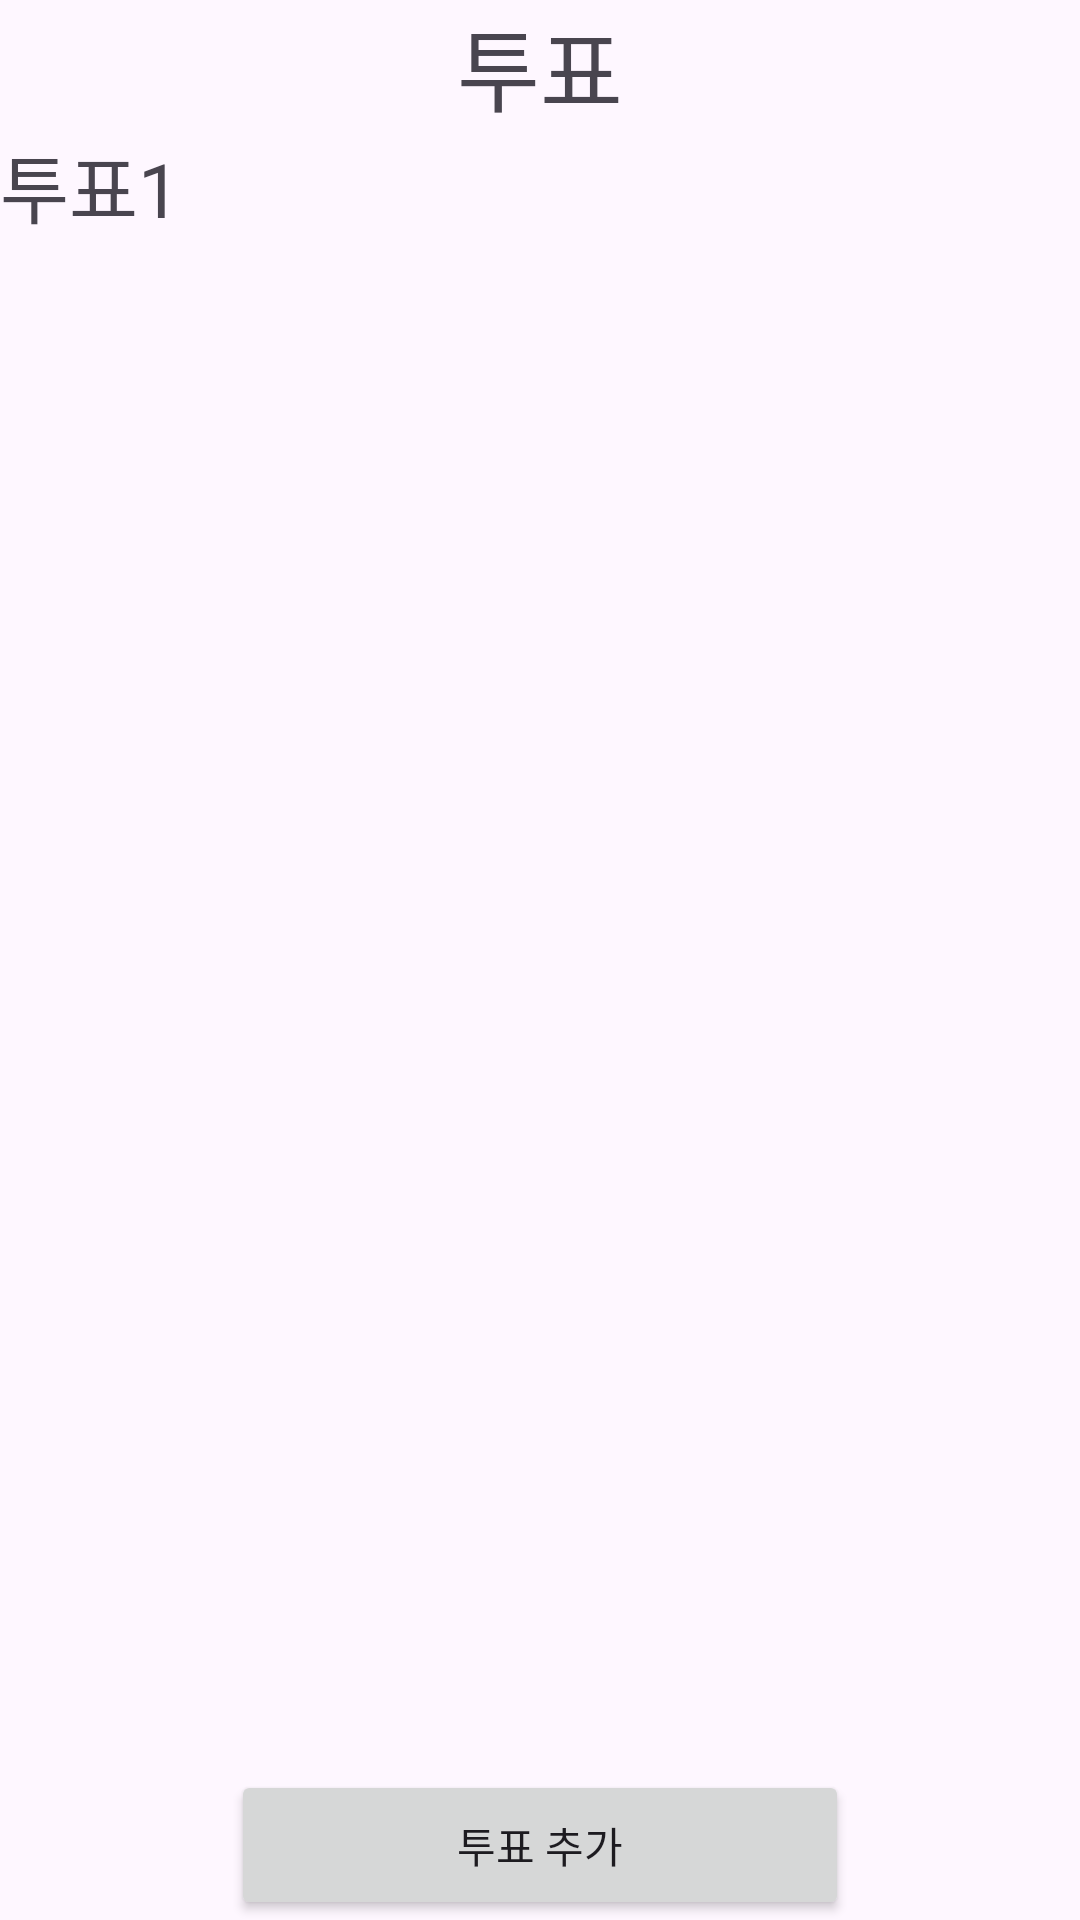

Android layout source for this screen:
<!-- AndroidManifest.xml: application theme Theme.Plzlogin -->
<!-- res/layout/activity_vote.xml -->
<?xml version="1.0" encoding="utf-8"?>
<androidx.constraintlayout.widget.ConstraintLayout xmlns:android="http://schemas.android.com/apk/res/android"
    xmlns:app="http://schemas.android.com/apk/res-auto"
    xmlns:tools="http://schemas.android.com/tools"
    android:layout_width="match_parent"
    android:layout_height="match_parent"
    tools:context=".Vote">

    <TextView
        android:id="@+id/textView"
        android:layout_width="wrap_content"
        android:layout_height="wrap_content"
        android:text="투표1"
        android:textSize="25dp"
        app:layout_constraintStart_toStartOf="parent"
        app:layout_constraintTop_toBottomOf="@+id/Vote" />

    <TextView
        android:id="@+id/Vote"
        android:layout_width="wrap_content"
        android:layout_height="wrap_content"
        android:text="투표"
        android:textSize="30dp"
        app:layout_constraintEnd_toEndOf="parent"
        app:layout_constraintStart_toStartOf="parent"
        app:layout_constraintTop_toTopOf="parent" />

    <Button
        android:id="@+id/btn_Add"
        android:layout_width="206dp"
        android:layout_height="50dp"
        android:text="투표 추가"
        app:layout_constraintBottom_toBottomOf="parent"
        app:layout_constraintEnd_toEndOf="parent"
        app:layout_constraintStart_toStartOf="parent" />

    <FrameLayout
        android:id="@+id/Votefrag"
        android:layout_width="match_parent"
        android:layout_height="match_parent">

    </FrameLayout>
</androidx.constraintlayout.widget.ConstraintLayout>
<!-- resources referenced by this layout -->
<resources>
  <style name="Theme.Plzlogin" parent="Base.Theme.Plzlogin" />
  <style name="Base.Theme.Plzlogin" parent="Theme.Material3.DayNight.NoActionBar">
          
          <item name="colorPrimary">@color/Blue</item>
      </style>
  <color name="Blue">#3660DC</color>
</resources>
